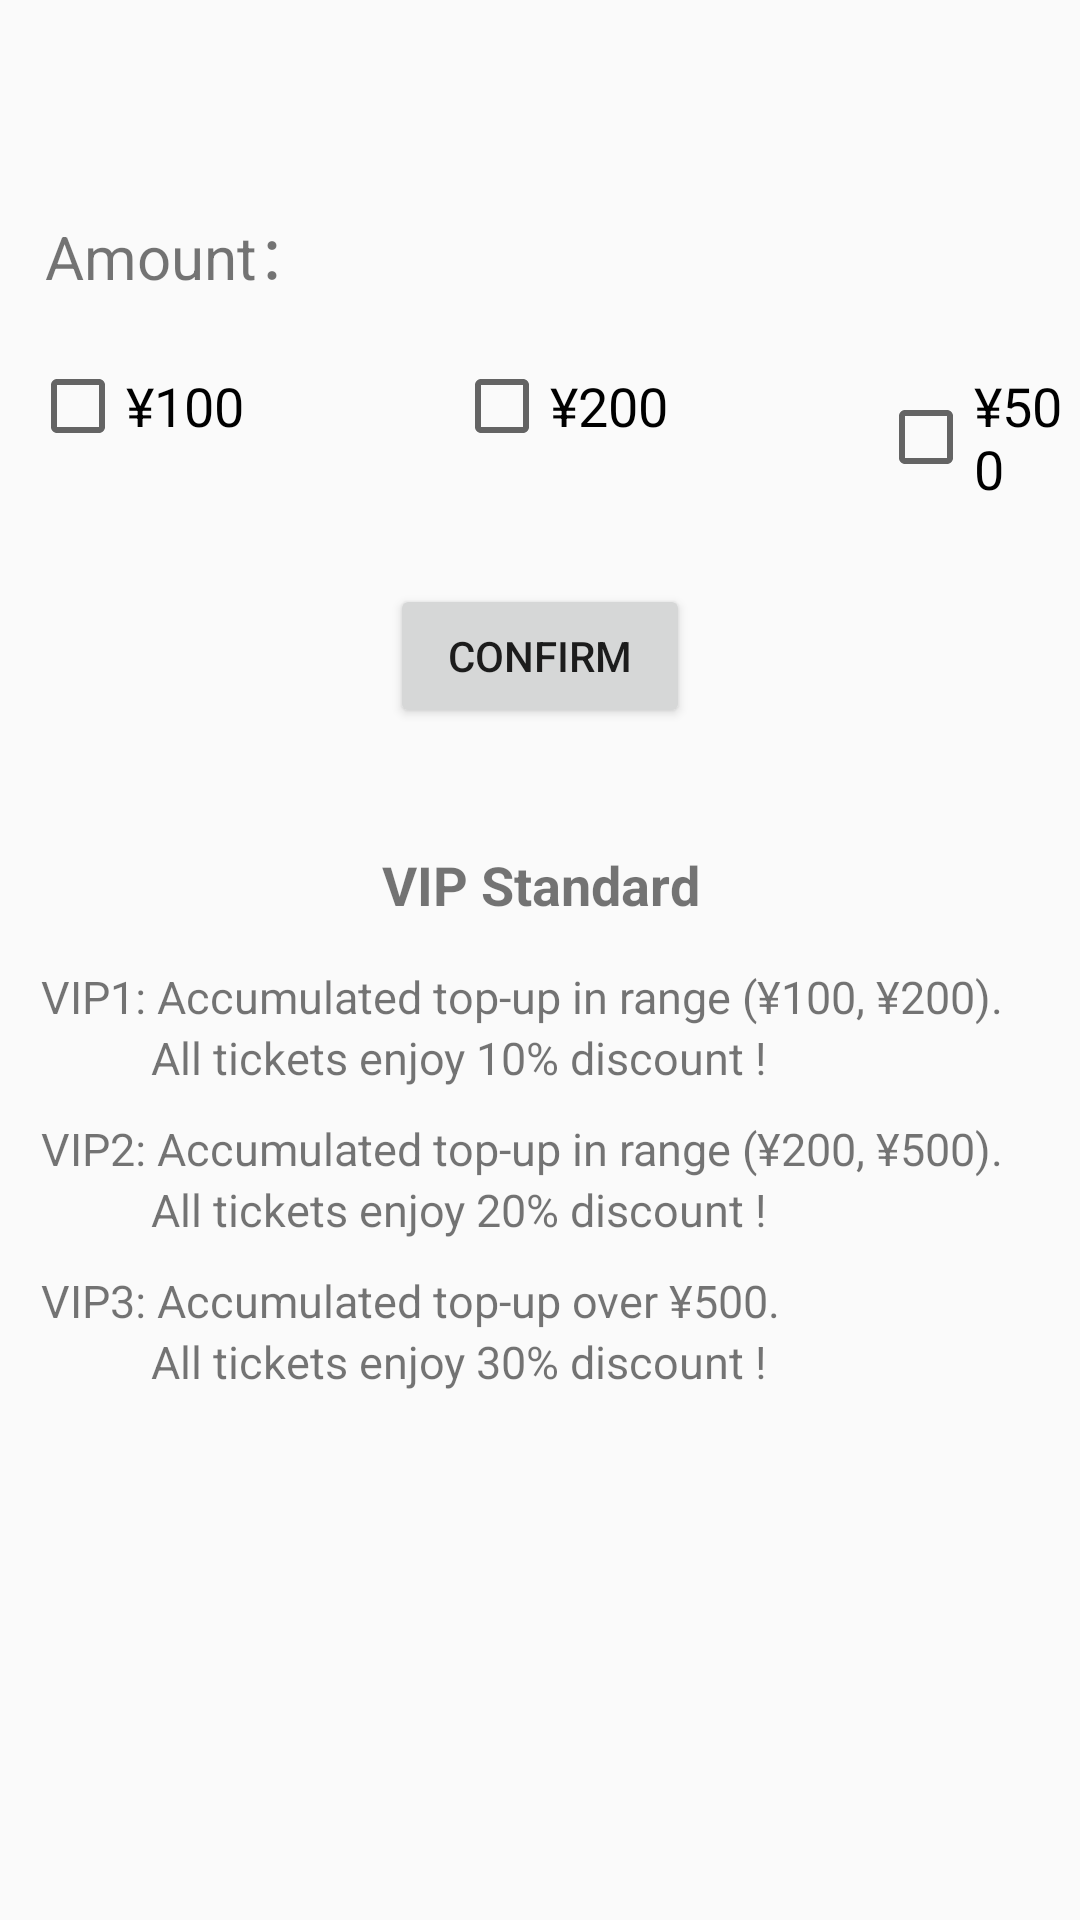

Write the Android layout XML for this screen, with the resource values it uses.
<!-- AndroidManifest.xml: application theme AppTheme -->
<!-- res/layout/topup_page_layout.xml -->
<?xml version="1.0" encoding="utf-8"?>
<LinearLayout xmlns:android="http://schemas.android.com/apk/res/android"
    xmlns:tools="http://schemas.android.com/tools"
    android:orientation="vertical" android:layout_width="match_parent"
    android:layout_height="match_parent"
    tools:ignore="MissingDefaultResource">

    <LinearLayout
        android:layout_width="match_parent"
        android:layout_height="wrap_content"
        android:layout_marginTop="60dp"
        android:orientation="vertical"
        android:background="@drawable/user_page_button_shape">
    <TextView
        android:layout_width="match_parent"
        android:layout_height="wrap_content"
        android:layout_gravity="center"
        android:layout_marginVertical="10dp"
        android:paddingHorizontal="10dp"
        android:text=" Amount："
        android:textSize="20sp" />
        <LinearLayout
            android:layout_width="match_parent"
            android:layout_height="wrap_content"
            android:orientation="horizontal"
            android:paddingVertical="10dp"
            >
            <CheckBox
                android:id="@+id/topupAmount100"
                android:layout_width="wrap_content"
                android:layout_height="wrap_content"
                android:layout_marginLeft="10dp"
                android:text="¥100"
                android:textSize="18sp"/>
            <CheckBox
                android:id="@+id/topupAmount200"
                android:layout_width="wrap_content"
                android:layout_height="wrap_content"
                android:layout_marginLeft="70dp"
                android:text="¥200"
                android:textSize="18sp"/>
            <CheckBox
                android:id="@+id/topupAmount500"
                android:layout_width="wrap_content"
                android:layout_height="wrap_content"
                android:layout_marginLeft="70dp"
                android:text="¥500"
                android:textSize="18sp"/>
        </LinearLayout>
        <Button
            android:id="@+id/topupConfirmButton"
            android:layout_width="100dp"
            android:layout_height="wrap_content"
            android:layout_gravity="center"
            android:layout_marginVertical="20dp"
            android:text="Confirm" />
    </LinearLayout>
    <LinearLayout
        android:orientation="vertical"
        android:layout_width="match_parent"
        android:layout_height="wrap_content"
        android:background="@drawable/user_page_button_shape">
        <TextView
            android:layout_width="match_parent"
            android:layout_height="wrap_content"
            android:gravity="center"
            android:textSize="18sp"
            android:padding="10dp"
            android:layout_marginTop="10dp"
            android:text="VIP Standard"
            android:textStyle="bold"/>
        <TextView
            android:layout_width="match_parent"
            android:layout_height="wrap_content"
            android:textSize="15sp"
            android:paddingHorizontal="10dp"
            android:paddingTop="5dp"
            android:text=" VIP1: Accumulated top-up in range (¥100, ¥200)."/>
        <TextView
            android:layout_width="match_parent"
            android:layout_height="wrap_content"
            android:textSize="15sp"
            android:paddingHorizontal="10dp"
            android:paddingBottom="5dp"
            android:text="           All tickets enjoy 10% discount !"/>
        <TextView
            android:layout_width="match_parent"
            android:layout_height="wrap_content"
            android:textSize="15sp"
            android:paddingHorizontal="10dp"
            android:paddingTop="5dp"
            android:text=" VIP2: Accumulated top-up in range (¥200, ¥500)."/>
        <TextView
            android:layout_width="match_parent"
            android:layout_height="wrap_content"
            android:textSize="15sp"
            android:paddingHorizontal="10dp"
            android:paddingBottom="5dp"
            android:text="           All tickets enjoy 20% discount !"/>
        <TextView
            android:layout_width="match_parent"
            android:layout_height="wrap_content"
            android:textSize="15sp"
            android:paddingHorizontal="10dp"
            android:paddingTop="5dp"
            android:text=" VIP3: Accumulated top-up over ¥500."/>
        <TextView
            android:layout_width="match_parent"
            android:layout_height="wrap_content"
            android:textSize="15sp"
            android:paddingHorizontal="10dp"
            android:paddingBottom="5dp"
            android:text="           All tickets enjoy 30% discount !"
            android:layout_marginBottom="20dp"/>
    </LinearLayout>

</LinearLayout>
<!-- resources referenced by this layout -->
<resources>
  <style name="AppTheme" parent="Theme.AppCompat.Light.NoActionBar">
          
          
          <item name="colorPrimaryDark">#366196</item>
          <item name="colorAccent">@color/colorAccent</item>
      </style>
  <!-- not gathered from this repository: default colours our renderer supplied (Android Studio template values) -->
  <color name="colorAccent">#FF03DAC5</color>
</resources>
